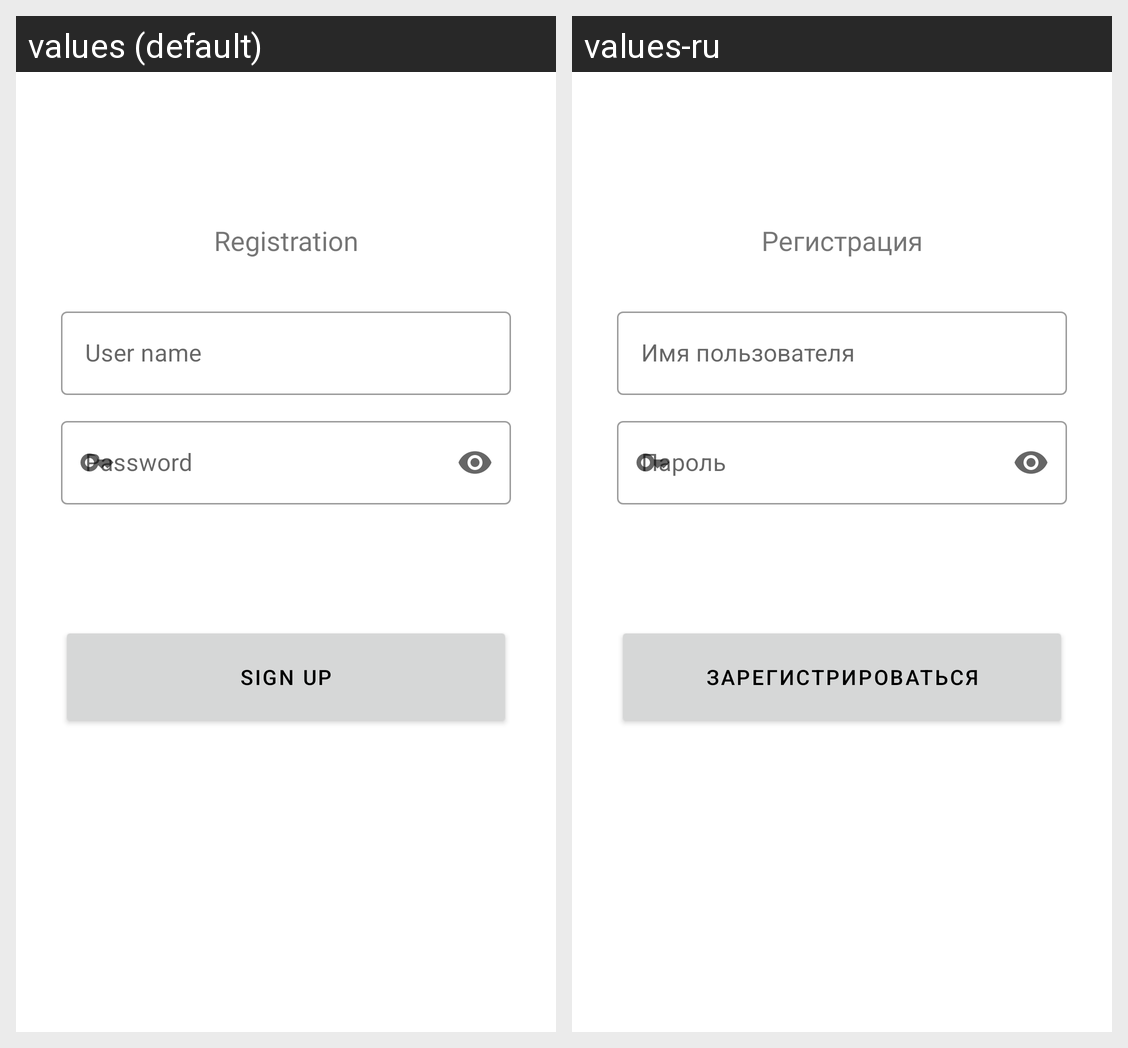

Translations of the strings shown on this Android screen, per locale in the grid:
Android screen res/layout/registration_fragment.xml rendered under 2 locales, left to right: values (default), values-ru. Device: Nexus 5 (rendered at 1080×1920; each locale shown at half size, 540×960, under a caption strip naming it); theme Theme.FocusStartProject.
Strings drawn on this screen, with the default value and each locale's value (text and hints the layout hard-codes, and strings that could not be matched under every locale, appear in the picture but are not listed):

registration_text
  values: Registration
  values-ru: Регистрация

username
  values: User name
  values-ru: Имя пользователя

password
  values: Password
  values-ru: Пароль

sign_up
  values: Sign up
  values-ru: Зарегистрироваться
